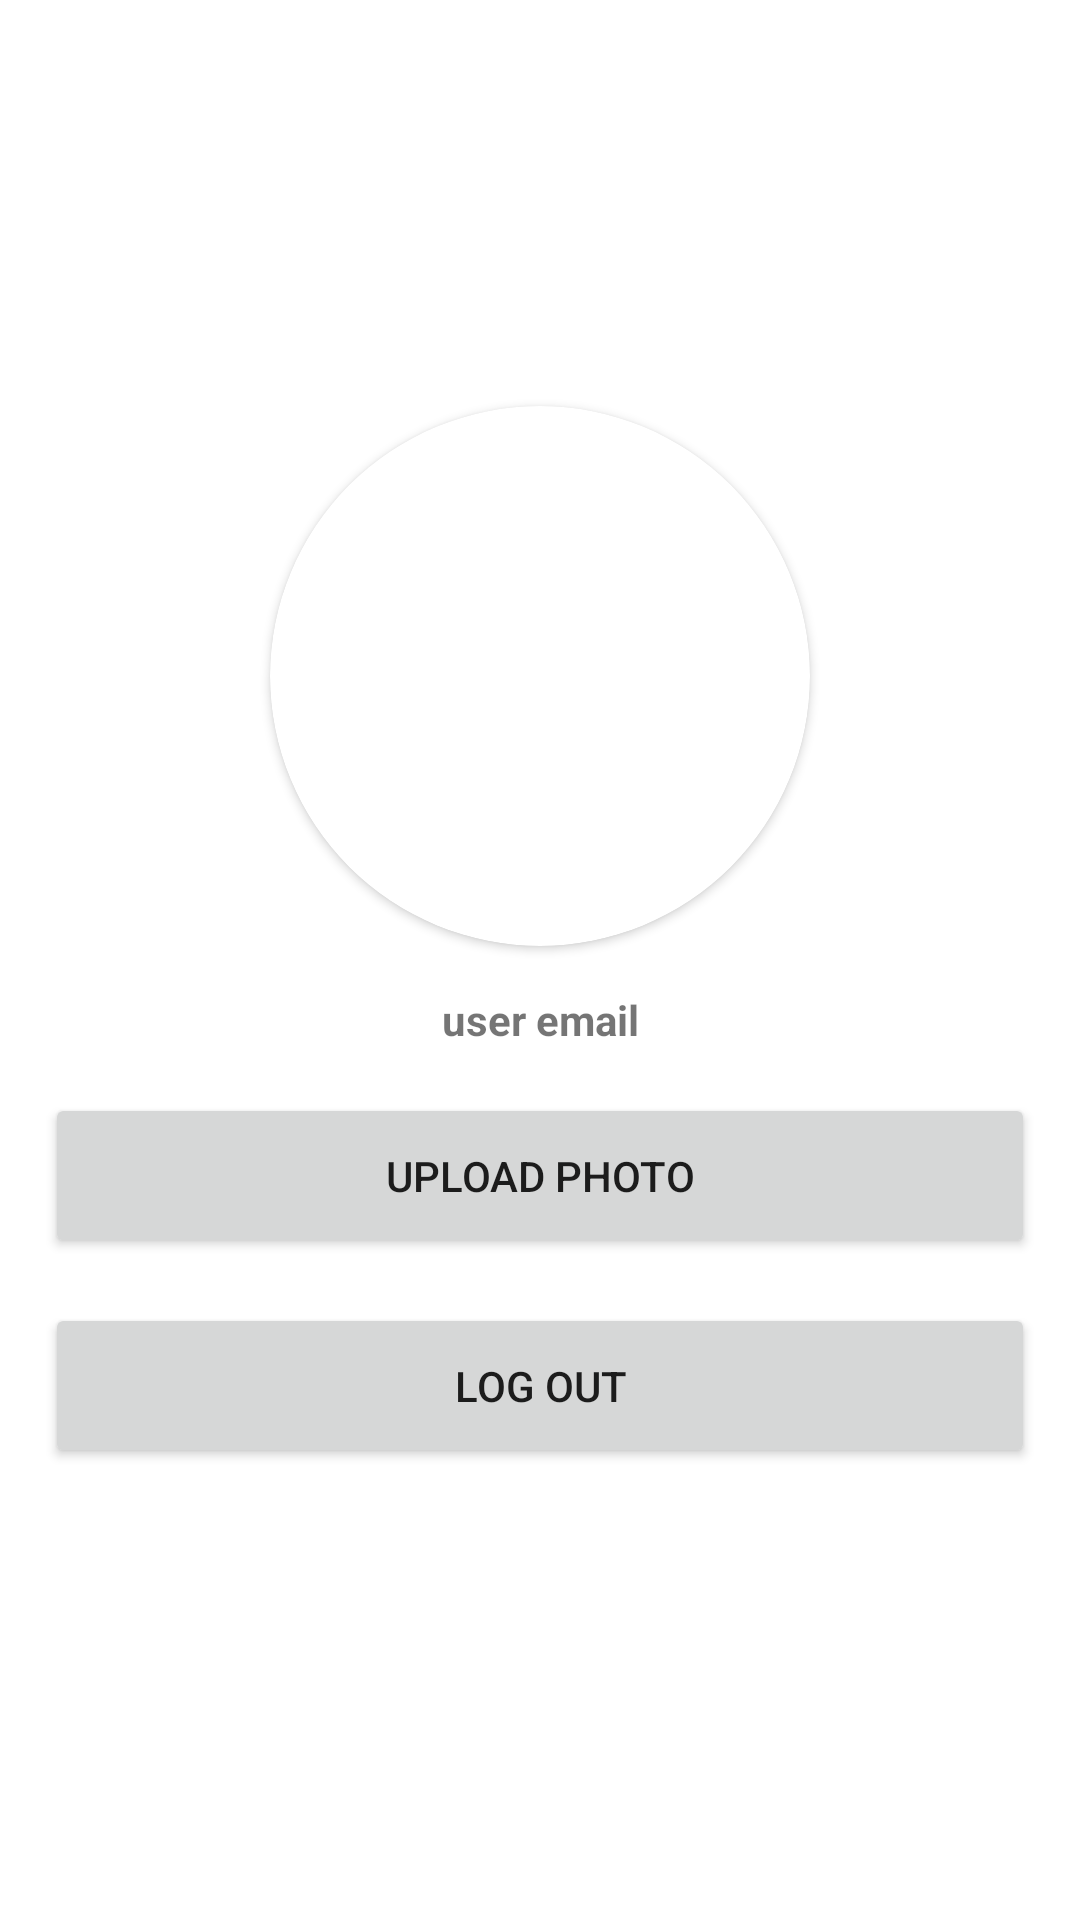

Layout XML and referenced resources for this Android screen:
<!-- AndroidManifest.xml: application theme AppTheme -->
<!-- res/layout/activity_profile.xml -->
<?xml version="1.0" encoding="utf-8"?>
<LinearLayout xmlns:android="http://schemas.android.com/apk/res/android"
    xmlns:app="http://schemas.android.com/apk/res-auto"
    xmlns:tools="http://schemas.android.com/tools"
    android:layout_width="match_parent"
    android:orientation="vertical"
    android:gravity="center"
    android:layout_height="match_parent"
    tools:context=".Profile">

    <androidx.cardview.widget.CardView
        android:layout_width="180dp"
        android:layout_height="180dp"
        app:cardCornerRadius="90dp">

        <ImageView
            android:id="@+id/profile_image"
            android:layout_width="match_parent"
            android:src="@drawable/ic_baseline_person_24"
            android:scaleType="centerCrop"
            android:layout_height="match_parent"/>

    </androidx.cardview.widget.CardView>

    <TextView
        android:id="@+id/txt_use_info"
        android:text="user email"
        android:layout_margin="15dp"
        android:gravity="center"
        android:textStyle="bold"
        android:layout_width="match_parent"
        android:layout_height="wrap_content"/>

    <Button
        android:id="@+id/btn_upload_image"
        android:layout_width="match_parent"
        android:layout_height="55dp"
        android:text="Upload Photo"
        android:layout_marginHorizontal="15dp"/>

    <Button
        android:id="@+id/btn_log_out"
        android:layout_width="match_parent"
        android:layout_height="55dp"
        android:text="Log Out"
        android:layout_margin="15dp"/>


</LinearLayout>
<!-- resources referenced by this layout -->
<resources>
  <style parent="Theme.Material3.Dark.NoActionBar" name="AppTheme">
  
      <item name="colorPrimary">@color/md_theme_dark_primary</item>
  
      <item name="colorOnPrimary">@color/md_theme_dark_onPrimary</item>
  
      <item name="colorPrimaryContainer">@color/md_theme_dark_primaryContainer</item>
  
      <item name="colorOnPrimaryContainer">@color/md_theme_dark_onPrimaryContainer</item>
  
      <item name="colorSecondary">@color/md_theme_dark_secondary</item>
  
      <item name="colorOnSecondary">@color/md_theme_dark_onSecondary</item>
  
      <item name="colorSecondaryContainer">@color/md_theme_dark_secondaryContainer</item>
  
      <item name="colorOnSecondaryContainer">@color/md_theme_dark_onSecondaryContainer</item>
  
      <item name="colorTertiary">@color/md_theme_dark_tertiary</item>
  
      <item name="colorOnTertiary">@color/md_theme_dark_onTertiary</item>
  
      <item name="colorTertiaryContainer">@color/md_theme_dark_tertiaryContainer</item>
  
      <item name="colorOnTertiaryContainer">@color/md_theme_dark_onTertiaryContainer</item>
  
      <item name="colorError">@color/md_theme_dark_error</item>
  
      <item name="colorErrorContainer">@color/md_theme_dark_errorContainer</item>
  
      <item name="colorOnError">@color/md_theme_dark_onError</item>
  
      <item name="colorOnErrorContainer">@color/md_theme_dark_onErrorContainer</item>
  
      <item name="android:colorBackground">@color/md_theme_dark_background</item>
  
      <item name="colorOnBackground">@color/md_theme_dark_onBackground</item>
  
      <item name="colorSurface">@color/md_theme_dark_surface</item>
  
      <item name="colorOnSurface">@color/md_theme_dark_onSurface</item>
  
      <item name="colorSurfaceVariant">@color/md_theme_dark_surfaceVariant</item>
  
      <item name="colorOnSurfaceVariant">@color/md_theme_dark_onSurfaceVariant</item>
  
      <item name="colorOutline">@color/md_theme_dark_outline</item>
  
      <item name="colorOnSurfaceInverse">@color/md_theme_dark_inverseOnSurface</item>
  
      <item name="colorSurfaceInverse">@color/md_theme_dark_inverseSurface</item>
  
      <item name="colorPrimaryInverse">@color/md_theme_dark_primaryInverse</item>
  
  </style>
</resources>
